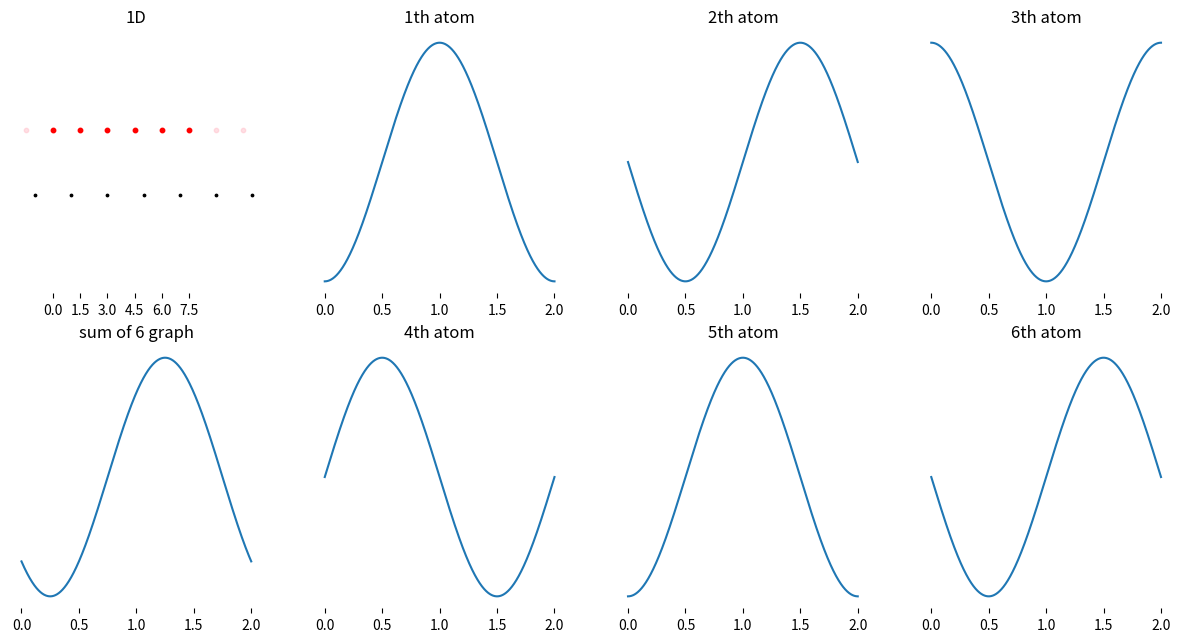

Reproduce this figure in Python.
import numpy as np
import matplotlib.pyplot as plt

# 여러 변수asdf
lattice = 2
tip_lattice = 1.5

atom_base = 50
tip_base = 30

atom_N_cms = 6  # 계산할 원자개수
z_0 = 3.6

graph_column = int(np.ceil(atom_N_cms / 2)) + 1

fig = plt.figure(figsize=(15, 7.5))
# 일단 그림
ax0 = fig.add_subplot(2, graph_column, 1, title="1D")
ax0.xaxis.set_visible(True)
ax0.yaxis.set_visible(False)
ax0.spines['left'].set_color('none')
ax0.spines['right'].set_color('none')
ax0.spines['top'].set_color('none')
ax0.spines['bottom'].set_color('none')
ax0.yaxis.tick_right()
ax0.tick_params(axis='y', colors='none')
ax0.xaxis.tick_bottom()

# 각 원자별 그래프
axes = []
for n in range(atom_N_cms):
    if n < graph_column - 1:
        ax = fig.add_subplot(2, graph_column, n + 2, title=f'{n + 1}th atom')
    else:
        ax = fig.add_subplot(2, graph_column, n + 3, title=f'{n + 1}th atom')
    ax.xaxis.set_visible(True)
    ax.yaxis.set_visible(False)
    ax.spines['left'].set_color('none')
    ax.spines['right'].set_color('none')
    ax.spines['top'].set_color('none')
    ax.spines['bottom'].set_color('none')
    ax.yaxis.tick_right()
    ax.tick_params(axis='y', colors='none')
    ax.xaxis.tick_bottom()
    axes.append(ax)

# ax_sum 그리기
ax_sum = fig.add_subplot(2, graph_column, graph_column + 1, title=f"sum of {atom_N_cms} graph")
ax_sum.xaxis.set_visible(True)
ax_sum.yaxis.set_visible(False)
ax_sum.spines['left'].set_color('none')
ax_sum.spines['right'].set_color('none')
ax_sum.spines['top'].set_color('none')
ax_sum.spines['bottom'].set_color('none')
ax_sum.yaxis.tick_right()
ax_sum.tick_params(axis='y', colors='none')
ax_sum.xaxis.tick_bottom()

# ax0 그리기
radius_tip = (atom_N_cms - 1) / 2 * tip_lattice + 0.01
ax_limit = round(radius_tip * 1.2 + lattice)
ax0.axis('equal')
ax0.set_xlim(-lattice*1.2, ax_limit * 2 - lattice*1.2)

# 좌표 베이스
atom_base = [x * s for s in (1, -1) for x in np.arange(lattice / 2, atom_base, lattice)]

# 1D 그리기
ax0.scatter(atom_base, [0 for x in atom_base], c='k', s=3)

# 팁 원자 베이스
tip_base_list = [x * s for s in (1, -1) for x in np.arange(tip_lattice, tip_base, tip_lattice)]
tip_base_list.insert(0, 0.0)

# ax0 팁 그리기
ax0.scatter(tip_base_list, [z_0 for x in tip_base_list], c='pink', s=10, marker='o', alpha=0.5)  # 분홍
tip_base_list_in = [x for x in tip_base_list[0:atom_N_cms]]
ax0.scatter(tip_base_list_in, [z_0 for x in tip_base_list_in], c='r', s=10, marker='o')  # 빨강

# 빨간점 위치 그리기 (위에서 이동됨)
ax0.set_xticks(tip_base_list_in)
# for txt in tip_base_list_in:
#     ax0.text(txt, 1.1*z_0, f'{txt}', verticalalignment='bottom')

# 합 리스트
x_cut = 10000
ax_sum_x = [x for x in np.linspace(0, lattice, x_cut)]
ax_sum_y = [0.0 for x in np.linspace(0, lattice, x_cut)]

for n in range(atom_N_cms):
    x_ = np.linspace(0, lattice, x_cut)
    x_cal = np.array([x - lattice/4 - n*(lattice-tip_lattice) for x in x_])
    y_ = np.sin(2*np.pi/lattice * x_cal)/2
    axes[n].plot(x_, y_, linestyle='-', marker='')
    ax_sum_y += y_

ax_sum.plot(ax_sum_x, ax_sum_y, linestyle='-', marker='')
if max(ax_sum_y) - min(ax_sum_y) > 0.0000001:
    ax_sum.set_yticks([0, round(max(ax_sum_y), 4), round(min(ax_sum_y), 4)])
# ax_sum.text(0.0, (max(ax_sum_y) + min(ax_sum_y)) / 2, f'potential barrier\n{max(ax_sum_y) - min(ax_sum_y)}', horizontalalignment='left', verticalalignment='center')

plt.show()
